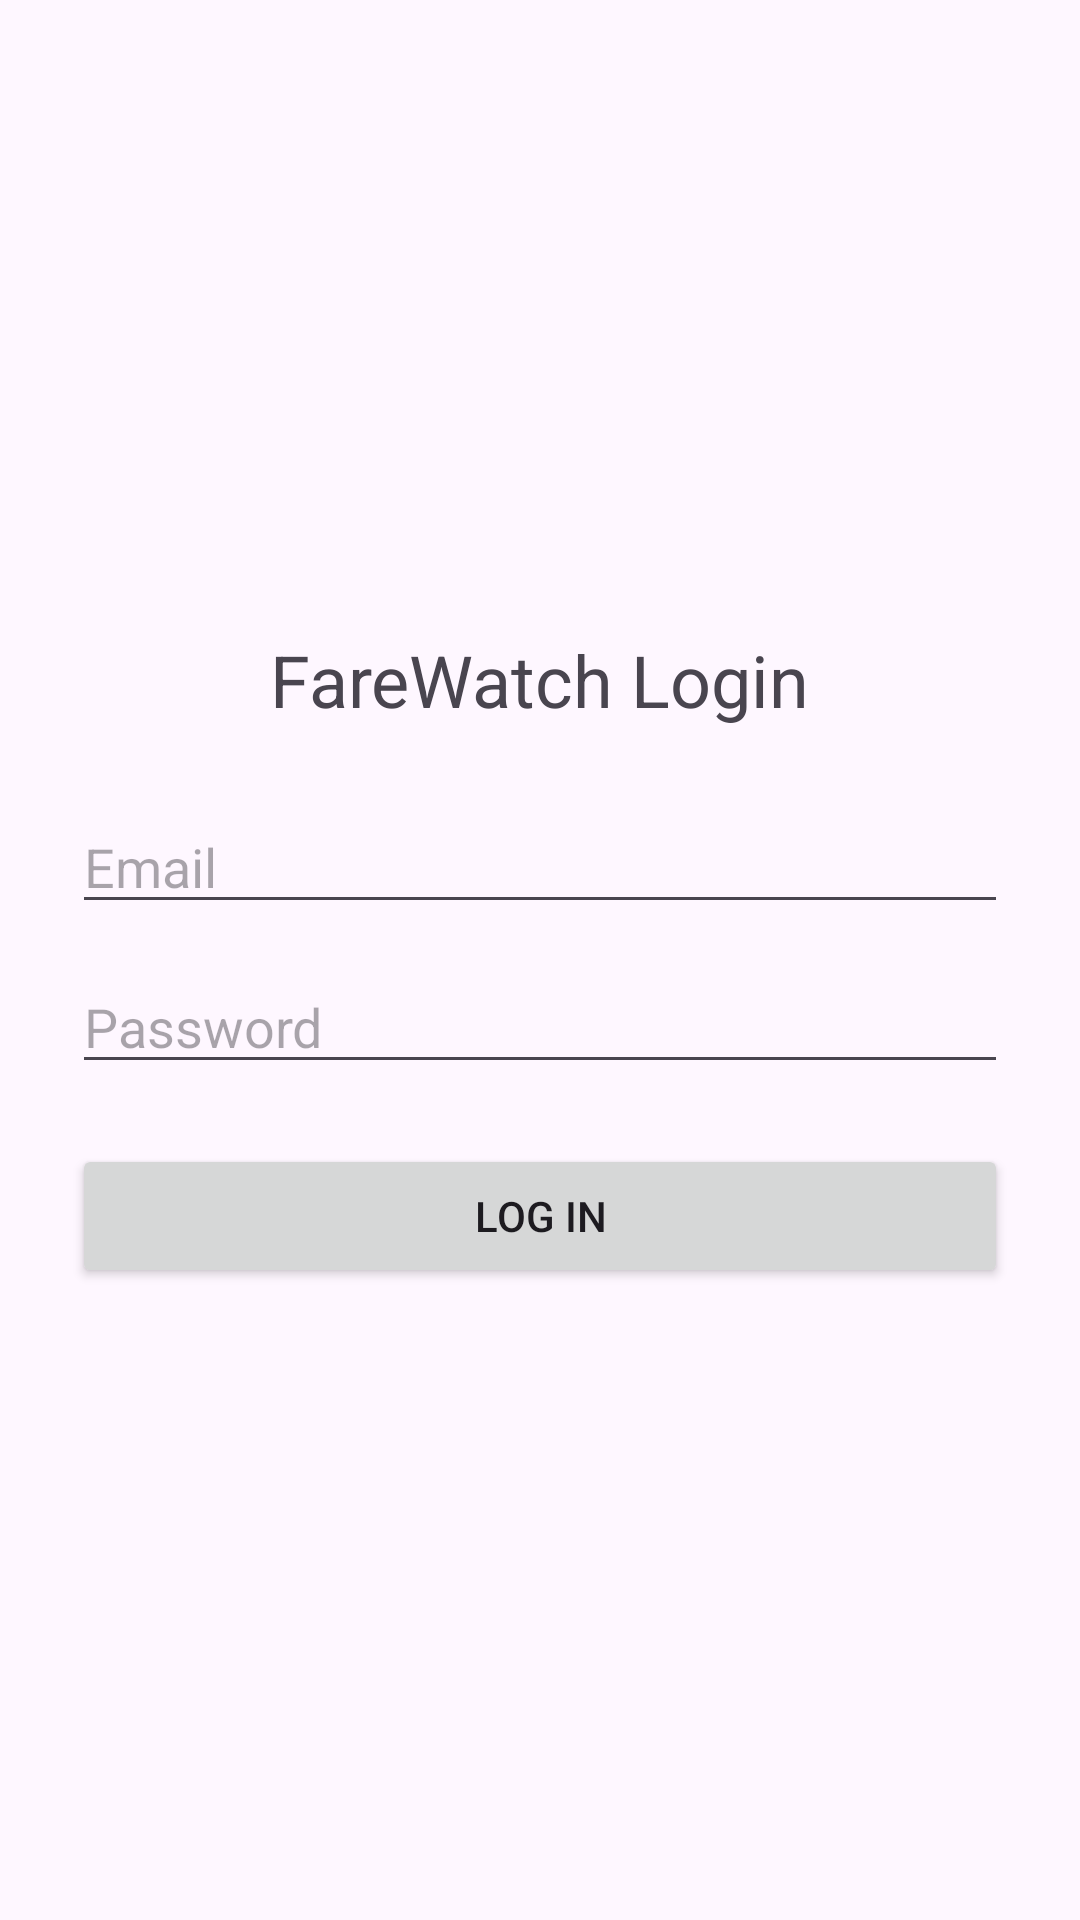

The Android layout XML behind this screen, and the referenced resources:
<!-- AndroidManifest.xml: application theme Theme.FareWatch -->
<!-- res/layout/activity_main.xml -->
<?xml version="1.0" encoding="utf-8"?>
<LinearLayout xmlns:android="http://schemas.android.com/apk/res/android"
    android:layout_width="match_parent"
    android:layout_height="match_parent"
    android:orientation="vertical"
    android:gravity="center"
    android:padding="24dp">

    <TextView
        android:layout_width="wrap_content"
        android:layout_height="wrap_content"
        android:text="FareWatch Login"
        android:textSize="24sp"
        android:layout_marginBottom="24dp" />

    <EditText
        android:id="@+id/editEmail"
        android:layout_width="match_parent"
        android:layout_height="wrap_content"
        android:hint="Email"
        android:inputType="textEmailAddress" />

    <EditText
        android:id="@+id/editPassword"
        android:layout_width="match_parent"
        android:layout_height="wrap_content"
        android:hint="Password"
        android:inputType="textPassword"
        android:layout_marginTop="12dp" />

    <Button
        android:id="@+id/btnLogin"
        android:layout_width="match_parent"
        android:layout_height="wrap_content"
        android:text="Log In"
        android:layout_marginTop="20dp" />

</LinearLayout>
<!-- resources referenced by this layout -->
<resources>
  <style name="Theme.FareWatch" parent="Base.Theme.FareWatch" />
  <style name="Base.Theme.FareWatch" parent="Theme.Material3.DayNight.NoActionBar">
          
          
      </style>
</resources>
